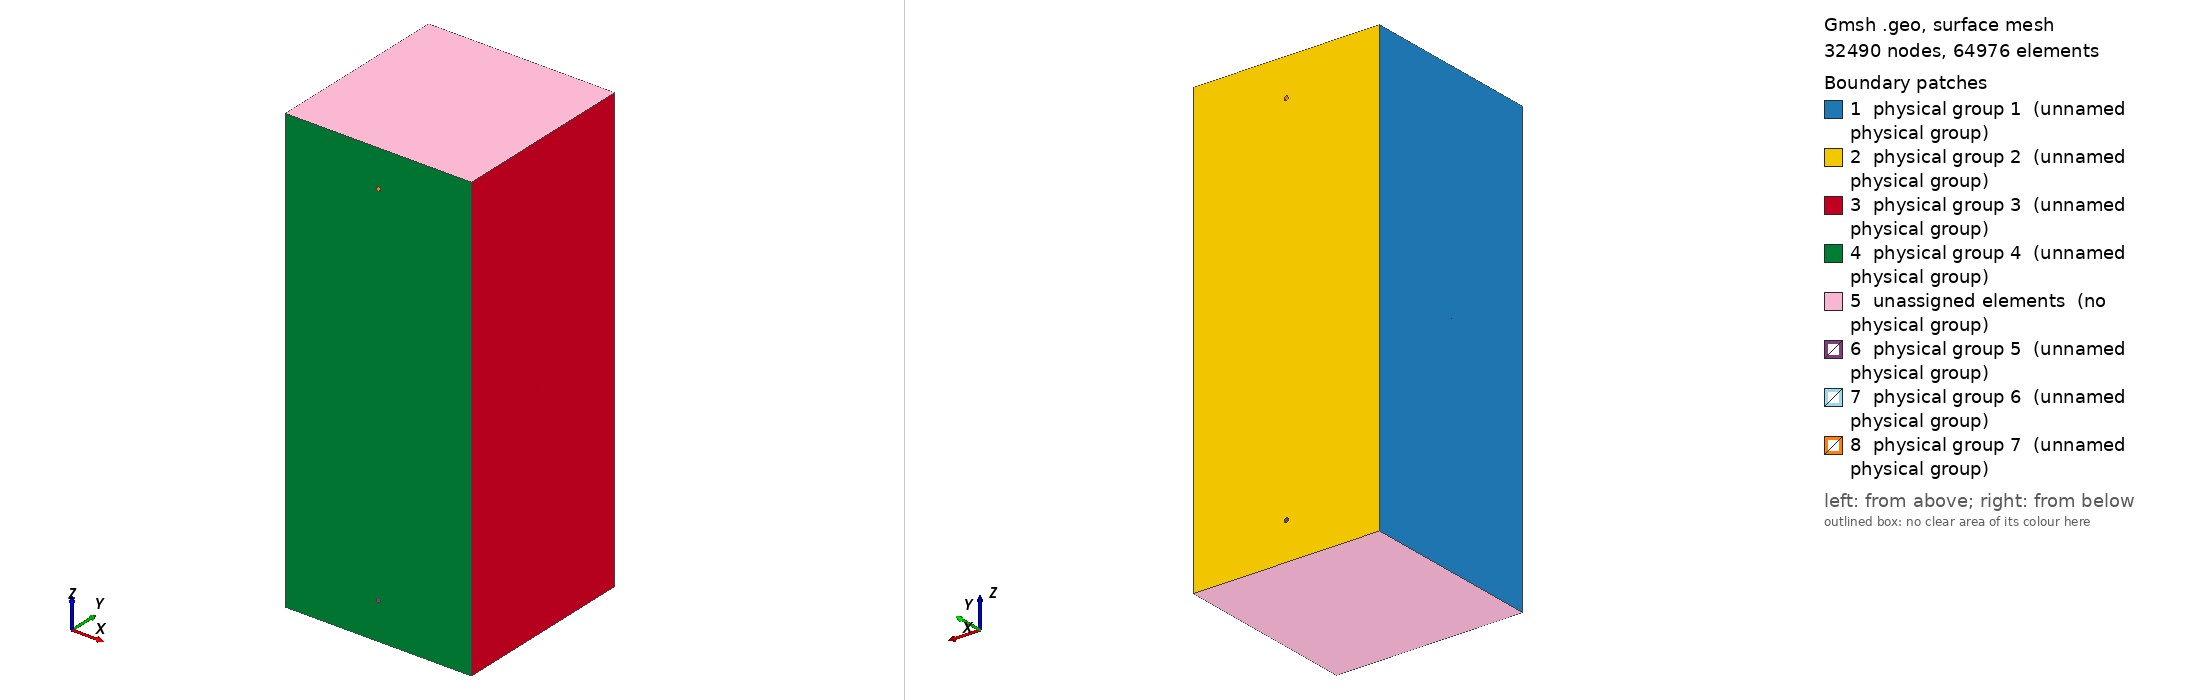

Gmsh geometry script, surface-meshed: 32490 nodes, 64976 surface elements. Boundary patches (legend numbers): 1 physical group 1 (unnamed physical group), 2 physical group 2 (unnamed physical group), 3 physical group 3 (unnamed physical group), 4 physical group 4 (unnamed physical group), 5 unassigned elements (no physical group), 6 physical group 5 (unnamed physical group), 7 physical group 6 (unnamed physical group), 8 physical group 7 (unnamed physical group). Left view from above one corner, right view from below the opposite corner. Legend entries are the model's physical surfaces; 'unassigned elements' are surfaces in no physical group. The drawing asked Gmsh for element sizes between 1% and 20% of the model's largest extent; the script's own settings can give other sizes.

=== small_cell.geo (drawn) ===

//----------------------------------------------------------------------
// small_cell.geo
// toy model to emulate fig 2.3 of ahmed BetaCage thesis
// units are in cm
// A bounding box created from one gf_recta`ngle object 0.4x0.4x1.2 
// 3 perpendicular wires 0.5 cm appart in the z axis 
// middle wire diameter (anode) 25um =0.0025 cm
// up and down wires (cathode) 125um =0.0125 cm
//
// Material Groups:
//  
//   wires are stainless steel 
//   inner volume is Ar gas
//
//
//
// Berta Beltran  Dec 2017  gmsh for Elmer to garfieldpp
// *********************************************************************


// Include the components.
Include "gf_x_wire.geo";
Include "gf_y_wire.geo";
Include "gf_x_disk.geo";
Include "gf_y_disk.geo";

// Create the counters for numbering physical objects.
// (sec. 2.5 on p.8 garifeld_elmer_doc.pdf)
n_physv = 1; // physical volumes
n_physs = 1; // physical surfaces
n_bdry = 0;  // number of boundary surfaces between


//***********************************
// Characteristic lenghts 
//***********************************

lcBoundingBox=0.01;
lcDisks=0.001;
lcAnode=0.001;
lcCathode=0.001;



//************************************
//Bounding box dimensions (cmm)  
//************************************

xpitch=0.5;
ypitch=0.5;
zheigth=1.2;


// **********************************************
//create outer bounding box (Bounding volume) 
// **********************************************

// Create outer bounding box; first set parameters (cm) and then return values.
x0 = 0; y0 = 0; z0 = 0; lc = lcBoundingBox; l = xpitch; w = ypitch; h = zheigth ;
vol = -1; s1 = -1; s2 = -1; s3 = -1; s4 = -1; s5 = -1; s6 = -1;

// ---------------------------------------------------------------------
// Parameters
// ---------------------------------------------------------------------
// x0: x position of center
// y0: y position of center
// z0: z position of center
// lc: characteristic length
// l: length (x)
// w: width (y)
// h: height (z)
//
// ---------------------------------------------------------------------
// Return Values
// ---------------------------------------------------------------------
// vol: the ID of the inner volume
// s1: ID of surface 1: normal -x
// s2: ID of surface 2: normal +y
// s3: ID of surface 3: normal +x
// s4: ID of surface 4: normal -y
// s5: ID of surface 5: normal +z
// s6: ID of surface 6: normal -z
//
// *********************************************************************

 
// *******************************
// Points for the edges of the box 
// *******************************

  p1 = newp; Point(p1) = {x0-l/2., y0-w/2., z0-h/2., lc};
  p2 = newp; Point(p2) = {x0-l/2., y0-w/2., z0+h/2., lc};
  p3 = newp; Point(p3) = {x0-l/2., y0+w/2., z0-h/2., lc};
  p4 = newp; Point(p4) = {x0-l/2., y0+w/2., z0+h/2., lc};
  p5 = newp; Point(p5) = {x0+l/2., y0-w/2., z0-h/2., lc};
  p6 = newp; Point(p6) = {x0+l/2., y0-w/2., z0+h/2., lc};
  p7 = newp; Point(p7) = {x0+l/2., y0+w/2., z0-h/2., lc};
  p8 = newp; Point(p8) = {x0+l/2., y0+w/2., z0+h/2., lc};

  // *******************************
  // Lines that define the box 
  // *******************************

  l1 = newl; Line(l1) = {p1,p2};
  l2 = newl; Line(l2) = {p2,p4};
  l3 = newl; Line(l3) = {p4,p3};
  l4 = newl; Line(l4) = {p3,p1};
  l5 = newl; Line(l5) = {p5,p6};
  l6 = newl; Line(l6) = {p6,p8};
  l7 = newl; Line(l7) = {p8,p7};
  l8 = newl; Line(l8) = {p7,p5};
  l9 = newl; Line(l9) = {p1,p5};
  l10 = newl; Line(l10) = {p2,p6};
  l11 = newl; Line(l11) = {p3,p7};
  l12 = newl; Line(l12) = {p4,p8};


// create disks (line loops) that I will subtrack from the box walls to leave holes for the wires to "plug" into. If I dont do this
// the meshing algorithm will complain


// Create disk that will be subtracted from s1; first set parameters (cm) and then return values.
x0 = -1*( xpitch/2.); y0 = 0.; z0 = 0.; c_r=0.0025/2.; lc = lcDisks; c_lp1 = -1;
Call gf_x_disk;

// give a permanet name to this line loop  
s1_lineloop=c_lp1;


// Create 1st disk that will be subtracted from s2; first set parameters (cm) and then return values.
x0 = 0; y0 = ypitch/2.; z0 = 0.5; c_r=0.0125/2.; lc = lcDisks; c_lp1 = -1;
Call gf_y_disk;

// give a permanet name to this line loop  
s2_1lineloop=c_lp1;


// Create 2st disk that will be subtracted from s2; first set parameters (cm) and then return values.
x0 = 0; y0 = ypitch/2.; z0 = -0.5; c_r=0.0125/2.; lc = lcDisks; c_lp1 = -1;
Call gf_y_disk;

// give a permanet name to this surface 
s2_2lineloop=c_lp1;


// Create disk that will be subtracted from s3; first set parameters (cm) and then return values.
x0 = xpitch/2.; y0 = 0; z0 = 0; c_r=0.0025/2.; lc =lcDisks; c_lp1 = -1;
Call gf_x_disk;

// give a permanet name to this line loop  
s3_lineloop=c_lp1;


// Create 1st disk that will be subtracted from s4; first set parameters (cm) and then return values.
x0 = 0; y0 = -1*(ypitch/2.); z0 = 0.5; c_r=0.0125/2.; lc = lcDisks; c_lp1 = -1;
Call gf_y_disk;

// give a permanet name to this line loop  
s4_1lineloop=c_lp1;


// Create 2st disk that will be subtracted from s4; first set parameters (cm) and then return values.
x0 = 0; y0 = -1*(ypitch/2.); z0 = -0.5; c_r=0.0125/2.; lc = lcDisks; c_lp1 = -1;
Call gf_y_disk;

// give a permanet name to this surface 
s4_2lineloop=c_lp1;


  // *******************************
  // Surfaces of the bounding box, where we will subtracting the wires line loops 
  // *******************************

  lp1 = newll; Line Loop(lp1) = {l1, l2, l3, l4};
  s1 = news; Plane Surface(s1) = {lp1,s1_lineloop};
  lp2 = newll; Line Loop(lp2) = {l12, l7, -l11, -l3};
  s2 = news; Plane Surface(s2) = {lp2,s2_1lineloop,s2_2lineloop};
  lp3 = newll; Line Loop(lp3) = {-l5, -l6, -l7, -l8};
  s3 = news; Plane Surface(s3) = {lp3,s3_lineloop};
  lp4 = newll; Line Loop(lp4) = {-l10, l5, l9, -l1};
  s4 = news; Plane Surface(s4) = {lp4,s4_1lineloop,s4_2lineloop};
  lp5 = newll; Line Loop(lp5) = {-l2, -l12, l6, l10};
  s5 = news; Plane Surface(s5) = {lp5};
  lp6 = newll; Line Loop(lp6) = {-l9, l8, l11, -l4};
  s6 = news; Plane Surface(s6) = {lp6};

  // *******************************
  // Volumes
  // *******************************

  sl = newsl; Surface Loop(sl) = {s5, s1, s4, s3, s2, s6};


  // ---------------------------------------

  // Update the boundaries array.
  bounds[n_bdry] = sl; n_bdry += 1;

// save the the 4 surfaces ids from the box
c_boxlist[0] = s1;
c_boxlist[1] = s2;
c_boxlist[2] = s3;
c_boxlist[3] = s4;


//Physical Surface: Surfaces of the bounding box that will have mirror conditions 
physs_box = n_physs; Physical Surface(physs_box) = {c_boxlist[0]}; n_physs += 1;
physs_box = n_physs; Physical Surface(physs_box) = {c_boxlist[1]}; n_physs += 1;
physs_box = n_physs; Physical Surface(physs_box) = {c_boxlist[2]}; n_physs += 1;
physs_box = n_physs; Physical Surface(physs_box) = {c_boxlist[3]}; n_physs += 1;




//*************************************************
// create bottom most wire, parallel to y axis 
//*************************************************

c_r = 0.0125/2. ;//cm  cathode diameter 125um
c_l = ypitch; // cm  lenght of the wire, from one side to the other of the bounding box 
lc = lcCathode; // cm characteristic lenght for the mesh
x0 = 0; y0 = 0; z0 = -0.5;
//initialize surface and volume pointers for manipulation after creation
s1 = -1; s2 = -1; s3 = -1; s4 = -1; 
Call gf_y_wire;

// save the surfaces id that later will be assigned a potential
c_bcatlist[0] = s1;
c_bcatlist[1] = s2;
c_bcatlist[2] = s3;
c_bcatlist[3] = s4;


//Physical Surface
physs_bcathode = n_physs; Physical Surface(physs_bcathode) = {c_bcatlist[]}; n_physs+=1;




//*************************************************
// create middle wire, parallel to x axis 
//*************************************************

c_r = 0.0025/2. ;//cm  anode diameter 25um
c_l = xpitch; // cm  lenght of the wire, from one side to the other of the bounding box 
lc = lcAnode; // cm characteristic lenght for the mesh
x0 = 0; y0 = 0; z0 = 0;
//initialize surface and volume pointers for manipulation after creation
s1 = -1; s2 = -1; s3 = -1; s4 = -1;
Call gf_x_wire;

// save the surfaces id that later will be assigned a potential
c_anlist[0] = s1;
c_anlist[1] = s2;
c_anlist[2] = s3;
c_anlist[3] = s4;


//Physical Surface
physs_an = n_physs; Physical Surface(physs_an) = {c_anlist[]}; n_physs+=1;



//*************************************************
// create top most wire, parallel to y axis 
//*************************************************

c_r = 0.0125/2. ;//cm  cathode diameter 125um
c_l = ypitch; // cm  lenght of the wire, from one side to the other of the bounding box 
lc = lcCathode; // cm characteristic lenght for the mesh
x0 = 0; y0 = 0; z0 = 0.5;
//initialize surface and volume pointers for manipulation after creation
s1 = -1; s2 = -1; s3 = -1; s4 = -1;
Call gf_y_wire;

// save the surfaces id that later will be assigned a potential
c_tcatlist[0] = s1;
c_tcatlist[1] = s2;
c_tcatlist[2] = s3;
c_tcatlist[3] = s4;


//Physical Surface
physs_tcathode = n_physs; Physical Surface(physs_tcathode) = {c_tcatlist[]}; n_physs+=1;



// **********************************************
// Create the bounding volume, logical then physical
// **********************************************
vol_bound = newv; Volume(vol_bound) = {bounds[]};

physv_gas = n_physv; Physical Volume(physv_gas) = {vol_bound}; n_physv += 1;

=== gf_x_wire.geo (included by small_cell.geo) ===
// *********************************************************************
// gf_x_wire.geo
// -----------------
// A wire with no end caps parallel to x.
// 
// ---------------------------------------------------------------------
// Parameters
// ---------------------------------------------------------------------
// x0: x position of center
// y0: y position of center
// z0: z position of center
// lc: characteristic length
// c_l: length
// c_r: radius
//
// internal variables prefixed with c_ to prevent confusion
//
// ---------------------------------------------------------------------
// Return Values
// ---------------------------------------------------------------------
// s1: ID of surface 1: side 1
// s2: ID of surface 2: side 2
// s3: ID of surface 3: side 3
// s4: ID of surface 4: side 4

// *********************************************************************

// Default parameters
x0 = 0;
y0 = 0;
z0 = 0;
c_l = 1;
c_r = 1;
c_lc = 1;

Function gf_x_wire
 
  // *******************************
  // Cylinder first side End Cap Points
  // *******************************


  //list of points
  c_p1 = newp; Point(c_p1) = {x0-c_l/2, -c_r + y0, 0   + z0, c_lc};
  c_p2 = newp; Point(c_p2) = {x0-c_l/2, 0    + y0, c_r + z0, c_lc};
  c_p3 = newp; Point(c_p3) = {x0-c_l/2, c_r  + y0, 0   + z0, c_lc};
  c_p4 = newp; Point(c_p4) = {x0-c_l/2, 0    + y0, -c_r+ z0, c_lc};


 // *******************************
  // Cylinder second side End Cap Points
  // *******************************


  //list of points
  c_p5 = newp; Point(c_p5) = {x0+c_l/2, -c_r + y0, 0   + z0, c_lc};
  c_p6 = newp; Point(c_p6) = {x0+c_l/2, 0    + y0, c_r + z0, c_lc};
  c_p7 = newp; Point(c_p7) = {x0+c_l/2, c_r  + y0, 0   + z0, c_lc};
  c_p8 = newp; Point(c_p8) = {x0+c_l/2, 0    + y0, -c_r+ z0, c_lc};



  // *******************************
  // Cylinder Lines
  // *******************************

  c_l1 = newl; Line(c_l1) = {c_p1,c_p5};
  c_l2 = newl; Line(c_l2) = {c_p2,c_p6};
  c_l3 = newl; Line(c_l3) = {c_p3,c_p7};
  c_l4 = newl; Line(c_l4) = {c_p4,c_p8};

  // *******************************
  // Cylinder Surfaces 
  // *******************************

c_out1[] = Extrude{{1,0,0},{x0,y0,z0},Pi/2}{Line{c_l1};};
c_out2[] = Extrude{{1,0,0},{x0,y0,z0},Pi/2}{Line{c_l2};};
c_out3[] = Extrude{{1,0,0},{x0,y0,z0},Pi/2}{Line{c_l3};};
c_out4[] = Extrude{{1,0,0},{x0,y0,z0},Pi/2}{Line{c_l4};};


  // *******************************
  // Cylinder surface loop
  // *******************************

 //prepare list of surface numbers for access outside function
  s1 = c_out1[1];
  s2 = c_out2[1];	
  s3 = c_out3[1];
  s4 = c_out4[1];  

 c_sl1 = newsl; Surface Loop(c_sl1) = {c_out1[1], c_out2[1], c_out3[1], c_out4[1]};


  // ---------------------------------------
  // Update the boundaries array.
  bounds[n_bdry] = c_sl1; n_bdry += 1;

Return

// End

=== gf_y_wire.geo (included by small_cell.geo) ===
// *********************************************************************
// gf_y_wire.geo
// -----------------
// A wire with ends +/- y.
// 
// ---------------------------------------------------------------------
// Parameters
// ---------------------------------------------------------------------
// x0: x position of center
// y0: y position of center
// z0: z position of center
// lc: characteristic length
// c_l: length
// c_r: radius
//
// internal variables prefixed with c_ to prevent confusion
//
// ---------------------------------------------------------------------
// Return Values
// ---------------------------------------------------------------------
// s1: ID of surface 1: side 1
// s2: ID of surface 2: side 2
// s3: ID of surface 3: side 3
// s4: ID of surface 4: side 4

// *********************************************************************

// Default parameters
x0 = 0;
y0 = 0;
z0 = 0;
c_l = 1;
c_r = 1;
c_lc = 1;

Function gf_y_wire
 
  // *******************************
  // Cylinder first side End Cap Points
  // *******************************


  //list of points
  c_p1 = newp; Point(c_p1) = {-c_r + x0, y0-c_l/2, 0   + z0, c_lc};
  c_p2 = newp; Point(c_p2) = {0    + x0, y0-c_l/2, c_r + z0, c_lc};
  c_p3 = newp; Point(c_p3) = {c_r  + x0, y0-c_l/2, 0   + z0, c_lc};
  c_p4 = newp; Point(c_p4) = {0    + x0, y0-c_l/2 , -c_r+ z0, c_lc};




 // *******************************
  // Cylinder second side End Cap Points
  // *******************************


  //list of points
  c_p5 = newp; Point(c_p5) = {-c_r + x0, y0+c_l/2, 0   + z0, c_lc};
  c_p6 = newp; Point(c_p6) = {0    + x0, y0+c_l/2, c_r + z0, c_lc};
  c_p7 = newp; Point(c_p7) = {c_r  + x0, y0+c_l/2, 0   + z0, c_lc};
  c_p8 = newp; Point(c_p8) = {0    + x0, y0+c_l/2, -c_r+ z0, c_lc};



  // *******************************
  // Cylinder Lines
  // *******************************

  c_l1 = newl; Line(c_l1) = {c_p1,c_p5};
  c_l2 = newl; Line(c_l2) = {c_p2,c_p6};
  c_l3 = newl; Line(c_l3) = {c_p3,c_p7};
  c_l4 = newl; Line(c_l4) = {c_p4,c_p8};

  // *******************************
  // Cylinder Surfaces 
  // *******************************

c_out1[] = Extrude{{0,1,0},{x0,y0,z0},Pi/2}{Line{c_l1};};
c_out2[] = Extrude{{0,1,0},{x0,y0,z0},Pi/2}{Line{c_l2};};
c_out3[] = Extrude{{0,1,0},{x0,y0,z0},Pi/2}{Line{c_l3};};
c_out4[] = Extrude{{0,1,0},{x0,y0,z0},Pi/2}{Line{c_l4};};


  // *******************************
  // Cylinder surface loop
  // *******************************


 //prepare list of surface numbers for access outside function
  s1 = c_out1[1];
  s2 = c_out2[1];	
  s3 = c_out3[1];
  s4 = c_out4[1];  

 c_sl1 = newsl; Surface Loop(c_sl1) = {c_out1[1], c_out2[1], c_out3[1], c_out4[1]};


  // ---------------------------------------
  // Update the boundaries array.
  bounds[n_bdry] = c_sl1; n_bdry += 1;

Return

// End

=== gf_x_disk.geo (included by small_cell.geo) ===
// *********************************************************************
// gf_x_disk.geo
// -----------------
// A disk perpendicular to x.
// 
// ---------------------------------------------------------------------
// Parameters
// ---------------------------------------------------------------------
// x0: x position of center
// y0: y position of center
// z0: z position of center
// lc: characteristic length
// c_r: radius 
//
// internal variables prefixed with c_ to prevent confusion
//
// ---------------------------------------------------------------------
// Return Values
// ---------------------------------------------------------------------

// c_lp1: ID of Line Loop perpendicualr to x 

// *********************************************************************

// Default parameters
x0 = 0;
y0 = 0;
z0 = 0;
c_r = 1;
c_lc = 1;

Function gf_x_disk
 
// *******************************
// Disk Points
// *******************************

  //list of points
  c_p1 = newp; Point(c_p1) = {      x0,      y0,       z0, c_lc};
  c_p2 = newp; Point(c_p2) = {      x0,c_r + y0,       z0, c_lc};
  c_p3 = newp; Point(c_p3) = {      x0,      y0, c_r + z0, c_lc};
  c_p4 = newp; Point(c_p4) = {      x0,-c_r+ y0,       z0, c_lc};
  c_p5 = newp; Point(c_p5) = {      x0,      y0, -c_r+ z0, c_lc};

  // *******************************
  // Cylinder End Cap Arc Lines
  // *******************************

  c_l1 = newl; Circle(c_l1) = {c_p2,c_p1,c_p3};
  c_l2 = newl; Circle(c_l2) = {c_p3,c_p1,c_p4};
  c_l4 = newl; Circle(c_l4) = {c_p4,c_p1,c_p5};
  c_l5 = newl; Circle(c_l5) = {c_p5,c_p1,c_p2};

  // *******************************
  // Cylinder End Cap Surface
  // *******************************

  c_lp1 = newll; Line Loop(c_lp1) = {c_l1, c_l2, c_l4, c_l5};
  

Return

// End

=== gf_y_disk.geo (included by small_cell.geo) ===
// *********************************************************************
// gf_y_disk.geo
// -----------------
// A disk perpendicular to y.
// 
// ---------------------------------------------------------------------
// Parameters
// ---------------------------------------------------------------------
// x0: x position of center
// y0: y position of center
// z0: z position of center
// lc: characteristic length
// c_r: radius 
//
// internal variables prefixed with c_ to prevent confusion
//
// ---------------------------------------------------------------------
// Return Values
// ---------------------------------------------------------------------

// c_lp1: ID of Line Loop perpendicualr to y 

// *********************************************************************

// Default parameters
x0 = 0;
y0 = 0;
z0 = 0;
c_r = 1;
c_lc = 1;

Function gf_y_disk
 
// *******************************
// Disk Points
// *******************************

  //list of points
  c_p1 = newp; Point(c_p1) = {      x0,     y0,       z0, c_lc};
  c_p2 = newp; Point(c_p2) = {c_r + x0,     y0,       z0, c_lc};
  c_p3 = newp; Point(c_p3) = {      x0,     y0, c_r + z0, c_lc};
  c_p4 = newp; Point(c_p4) = {-c_r+ x0,     y0,       z0, c_lc};
  c_p5 = newp; Point(c_p5) = {      x0,     y0, -c_r+ z0, c_lc};

  // *******************************
  // Cylinder End Cap Arc Lines
  // *******************************

  c_l1 = newl; Circle(c_l1) = {c_p2,c_p1,c_p3};
  c_l2 = newl; Circle(c_l2) = {c_p3,c_p1,c_p4};
  c_l4 = newl; Circle(c_l4) = {c_p4,c_p1,c_p5};
  c_l5 = newl; Circle(c_l5) = {c_p5,c_p1,c_p2};

  // *******************************
  // Cylinder End Cap Surface
  // *******************************

  c_lp1 = newll; Line Loop(c_lp1) = {c_l1, c_l2, c_l4, c_l5};
  

Return


// End
